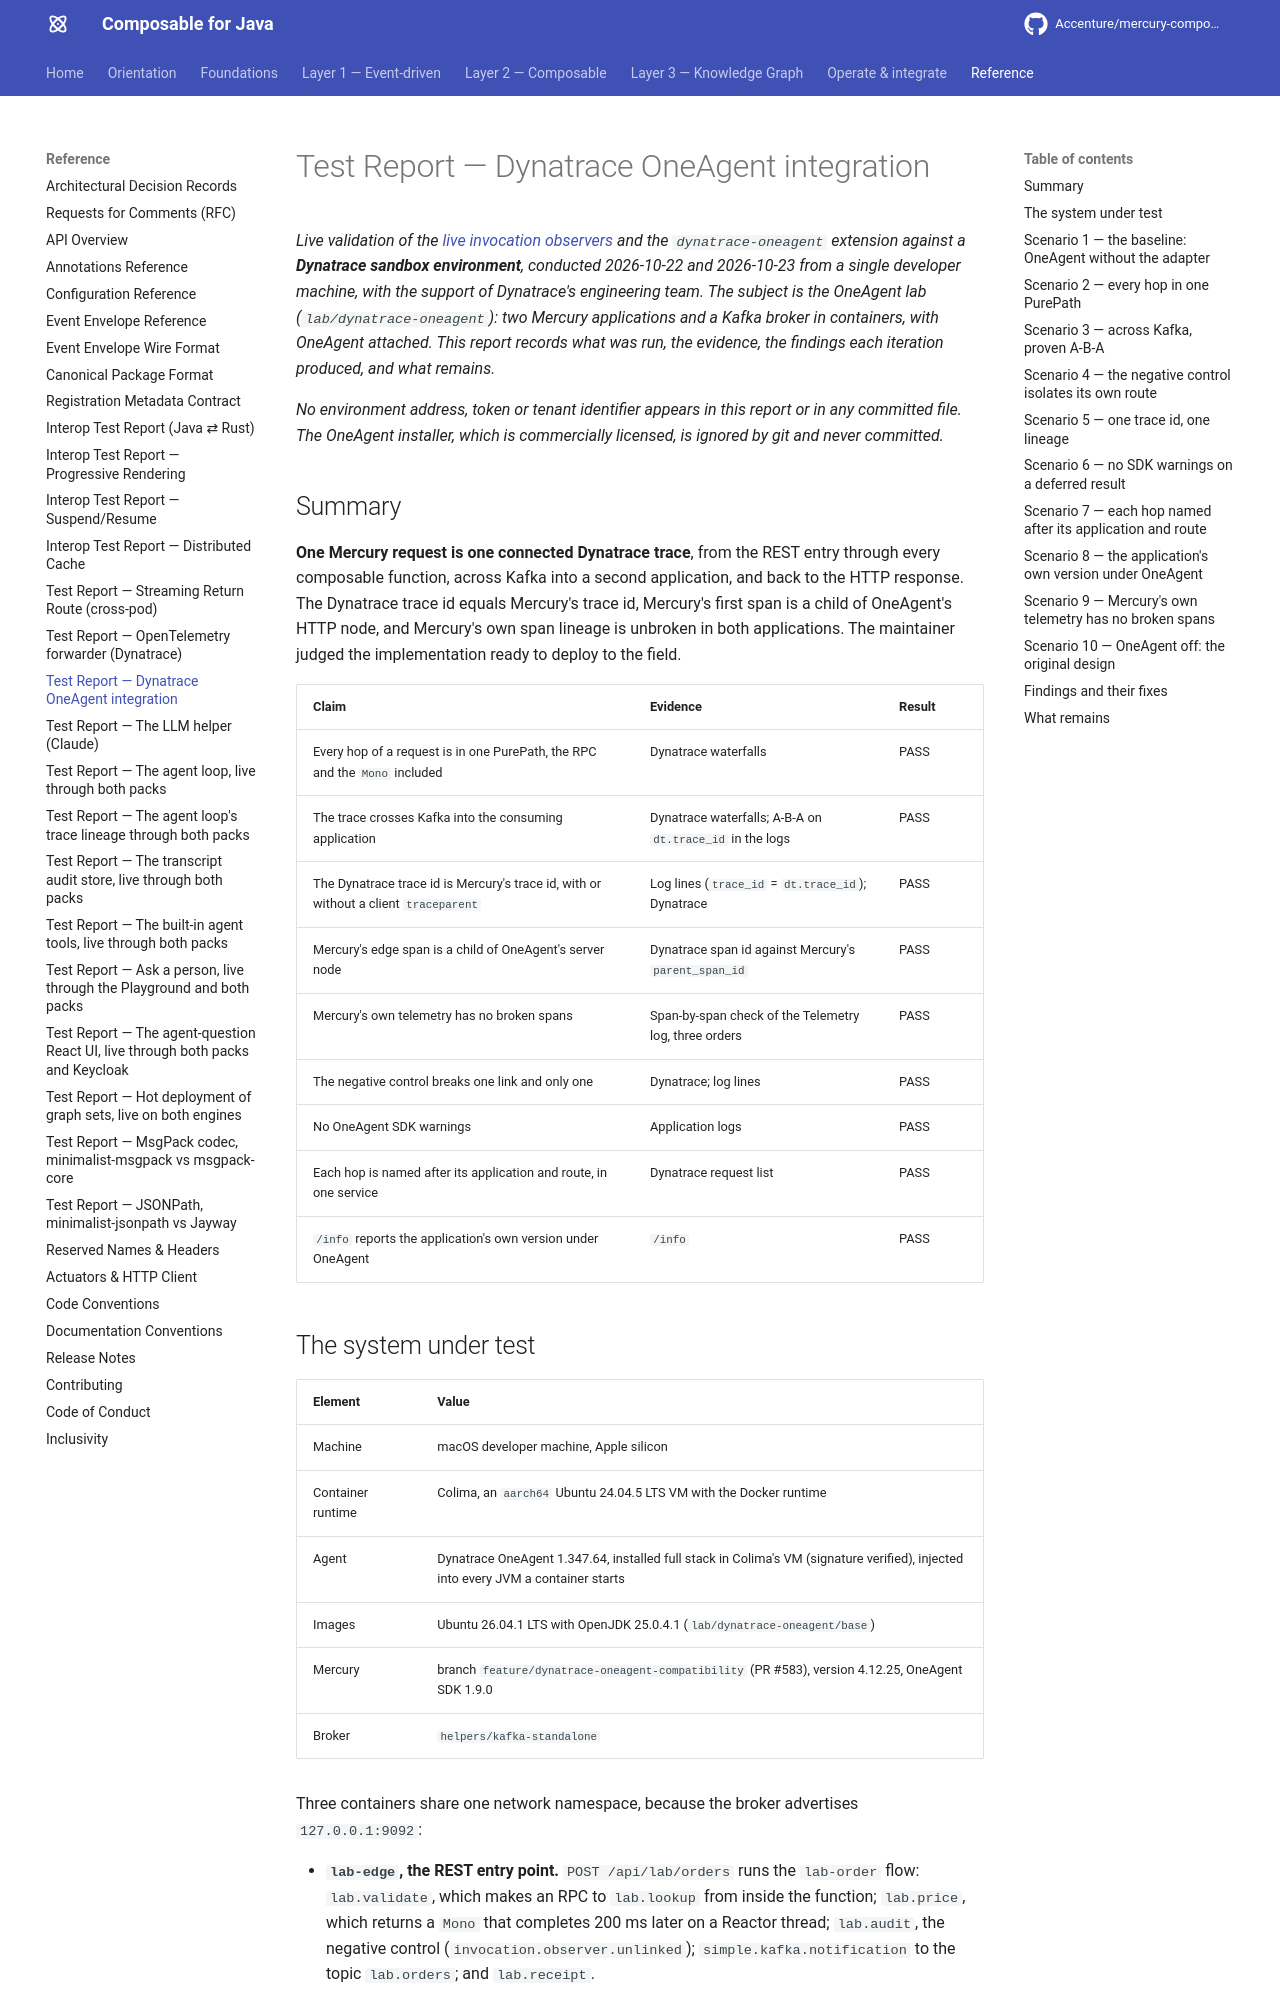

repository: Accenture/mercury-composable · page: test-reports/dynatrace-one-agent-integration/index.html · generator: mkdocs

---
title: Test Report — Dynatrace OneAgent integration
summary: Permanent record of the OneAgent code-level tracing validation - live invocation observers bracketing every
  composable-function hop with the OneAgent SDK, run against a Dynatrace sandbox environment from a dev machine, with
  REST and Kafka entry points, negative controls, and a span-by-span check of Mercury's own telemetry.
layer: reference
audience: [developer, architect, devops]
keywords: [dynatrace, oneagent, purepath, tracing, invocation observer, kafka, w3c, traceparent, test report]
---

# Test Report — Dynatrace OneAgent integration

*Live validation of the [live invocation observers](../guides/observability.md#live-tracing) and the
`dynatrace-oneagent` extension against a **Dynatrace sandbox environment**, conducted 2026-10-22 and 2026-10-23 from a
single developer machine, with the support of Dynatrace's engineering team. The subject is the OneAgent lab
(`lab/dynatrace-oneagent`): two Mercury applications and a Kafka broker in containers, with OneAgent attached. This
report records what was run, the evidence, the findings each iteration produced, and what remains.*

*No environment address, token or tenant identifier appears in this report or in any committed file. The OneAgent
installer, which is commercially licensed, is ignored by git and never committed.*

## Summary

**One Mercury request is one connected Dynatrace trace**, from the REST entry through every composable function, across
Kafka into a second application, and back to the HTTP response. The Dynatrace trace id equals Mercury's trace id,
Mercury's first span is a child of OneAgent's HTTP node, and Mercury's own span lineage is unbroken in both
applications. The maintainer judged the implementation ready to deploy to the field.

| Claim | Evidence | Result |
|---|---|---|
| Every hop of a request is in one PurePath, the RPC and the `Mono` included | Dynatrace waterfalls | PASS |
| The trace crosses Kafka into the consuming application | Dynatrace waterfalls; A-B-A on `dt.trace_id` in the logs | PASS |
| The Dynatrace trace id is Mercury's trace id, with or without a client `traceparent` | Log lines (`trace_id` = `dt.trace_id`); Dynatrace | PASS |
| Mercury's edge span is a child of OneAgent's server node | Dynatrace span id against Mercury's `parent_span_id` | PASS |
| Mercury's own telemetry has no broken spans | Span-by-span check of the Telemetry log, three orders | PASS |
| The negative control breaks one link and only one | Dynatrace; log lines | PASS |
| No OneAgent SDK warnings | Application logs | PASS |
| Each hop is named after its application and route, in one service | Dynatrace request list | PASS |
| `/info` reports the application's own version under OneAgent | `/info` | PASS |
